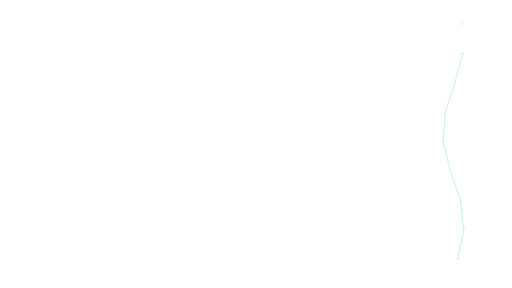
t = 0.00 s
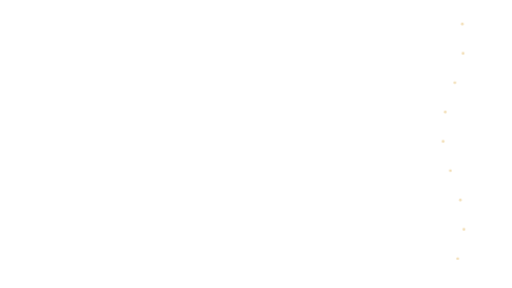
t = 0.86 s
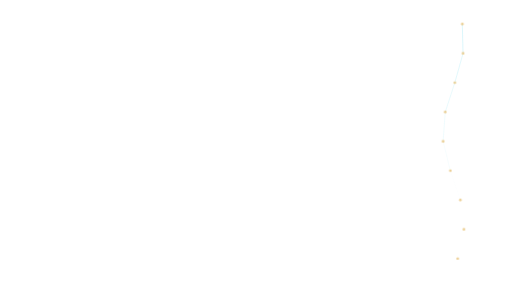
t = 1.67 s
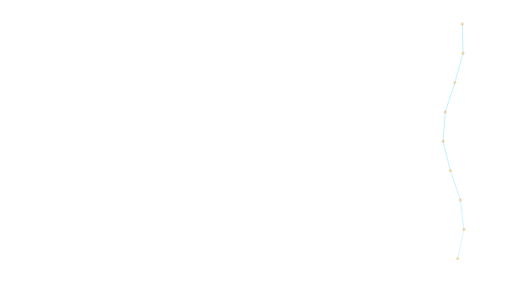
t = 2.56 s
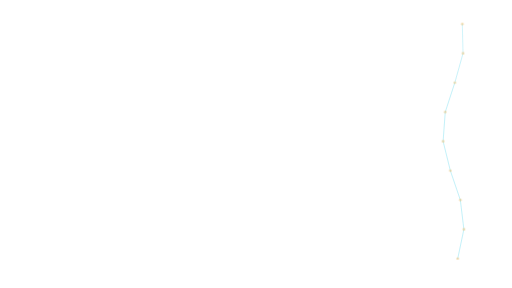
t = 3.37 s
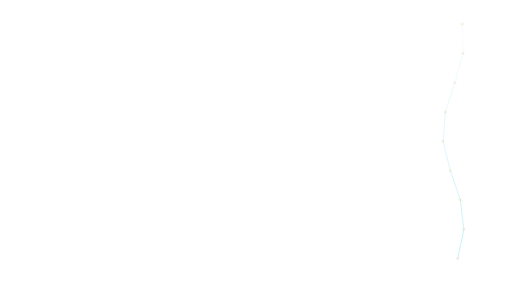
t = 4.06 s

The animated SVG that drew these frames (rendered in a browser with its animation timeline set to each time). Animation: 9 SMIL elements (animate=9); one cycle of 5.04 s, repeats indefinitely.

<svg xmlns="http://www.w3.org/2000/svg" xmlns:xlink="http://www.w3.org/1999/xlink" width="1920" height="1080" viewBox="0 0 1920 1080" role="img" aria-labelledby="title desc"><title id="title">Network connections — Left evidence</title><desc id="desc">Reveal abstract connection structure. Loop duration 4.2 seconds. Animate in a modern browser. To use in PowerPoint/video, render frames or record a timed browser playback; SVG import may be static. Transparent source canvas; export alpha as WebM/ProRes 4444 when needed. Preserve animation duration and 1920x1080 aspect ratio. Original artwork, CC BY 4.0. Attribution: AI Update Sources.</desc><defs><linearGradient id="bg" x1="0" y1="0" x2="1" y2="1"><stop stop-color="#061423"/><stop offset="1" stop-color="#0c273d"/></linearGradient><radialGradient id="soft"><stop stop-color="#53d5ec" stop-opacity=".13"/><stop offset="1" stop-color="#53d5ec" stop-opacity="0"/></radialGradient><radialGradient id="quiet"><stop stop-color="#061423" stop-opacity=".40"/><stop offset=".55" stop-color="#061423" stop-opacity=".25"/><stop offset="1" stop-color="#061423" stop-opacity="0"/></radialGradient><linearGradient id="ribbon"><stop stop-color="#53d5ec"/><stop offset=".6" stop-color="#eaf7ff"/><stop offset="1" stop-color="#e5bb69"/></linearGradient></defs><g ><animate attributeName="opacity" values="0;0;1;1;0" dur="4.2s" repeatCount="indefinite" begin="0.0s"/><line x1="1733.66" y1="90.00" x2="1736.37" y2="200.00" stroke="#53d5ec" stroke-width="2" opacity="0.65" /></g><g ><animate attributeName="opacity" values="0;0;1;1;0" dur="4.2s" repeatCount="indefinite" begin="0.12s"/><line x1="1736.37" y1="200.00" x2="1705.64" y2="310.00" stroke="#53d5ec" stroke-width="2" opacity="0.65" /></g><g ><animate attributeName="opacity" values="0;0;1;1;0" dur="4.2s" repeatCount="indefinite" begin="0.24s"/><line x1="1705.64" y1="310.00" x2="1669.73" y2="420.00" stroke="#53d5ec" stroke-width="2" opacity="0.65" /></g><g ><animate attributeName="opacity" values="0;0;1;1;0" dur="4.2s" repeatCount="indefinite" begin="0.36s"/><line x1="1669.73" y1="420.00" x2="1661.64" y2="530.00" stroke="#53d5ec" stroke-width="2" opacity="0.65" /></g><g ><animate attributeName="opacity" values="0;0;1;1;0" dur="4.2s" repeatCount="indefinite" begin="0.48s"/><line x1="1661.64" y1="530.00" x2="1688.82" y2="640.00" stroke="#53d5ec" stroke-width="2" opacity="0.65" /></g><g ><animate attributeName="opacity" values="0;0;1;1;0" dur="4.2s" repeatCount="indefinite" begin="0.6s"/><line x1="1688.82" y1="640.00" x2="1726.28" y2="750.00" stroke="#53d5ec" stroke-width="2" opacity="0.65" /></g><g ><animate attributeName="opacity" values="0;0;1;1;0" dur="4.2s" repeatCount="indefinite" begin="0.72s"/><line x1="1726.28" y1="750.00" x2="1739.57" y2="860.00" stroke="#53d5ec" stroke-width="2" opacity="0.65" /></g><g ><animate attributeName="opacity" values="0;0;1;1;0" dur="4.2s" repeatCount="indefinite" begin="0.84s"/><line x1="1739.57" y1="860.00" x2="1716.48" y2="970.00" stroke="#53d5ec" stroke-width="2" opacity="0.65" /></g><g ><animate attributeName="opacity" values=".25;.9;.9;.25" dur="4.2s" repeatCount="indefinite" /><circle cx="1733.66" cy="90.00" r="5.00" fill="#e5bb69" stroke="#e5bb69" stroke-width="0" opacity="0.8" /><circle cx="1736.37" cy="200.00" r="5.00" fill="#e5bb69" stroke="#e5bb69" stroke-width="0" opacity="0.8" /><circle cx="1705.64" cy="310.00" r="5.00" fill="#e5bb69" stroke="#e5bb69" stroke-width="0" opacity="0.8" /><circle cx="1669.73" cy="420.00" r="5.00" fill="#e5bb69" stroke="#e5bb69" stroke-width="0" opacity="0.8" /><circle cx="1661.64" cy="530.00" r="5.00" fill="#e5bb69" stroke="#e5bb69" stroke-width="0" opacity="0.8" /><circle cx="1688.82" cy="640.00" r="5.00" fill="#e5bb69" stroke="#e5bb69" stroke-width="0" opacity="0.8" /><circle cx="1726.28" cy="750.00" r="5.00" fill="#e5bb69" stroke="#e5bb69" stroke-width="0" opacity="0.8" /><circle cx="1739.57" cy="860.00" r="5.00" fill="#e5bb69" stroke="#e5bb69" stroke-width="0" opacity="0.8" /><circle cx="1716.48" cy="970.00" r="5.00" fill="#e5bb69" stroke="#e5bb69" stroke-width="0" opacity="0.8" /></g></svg>
